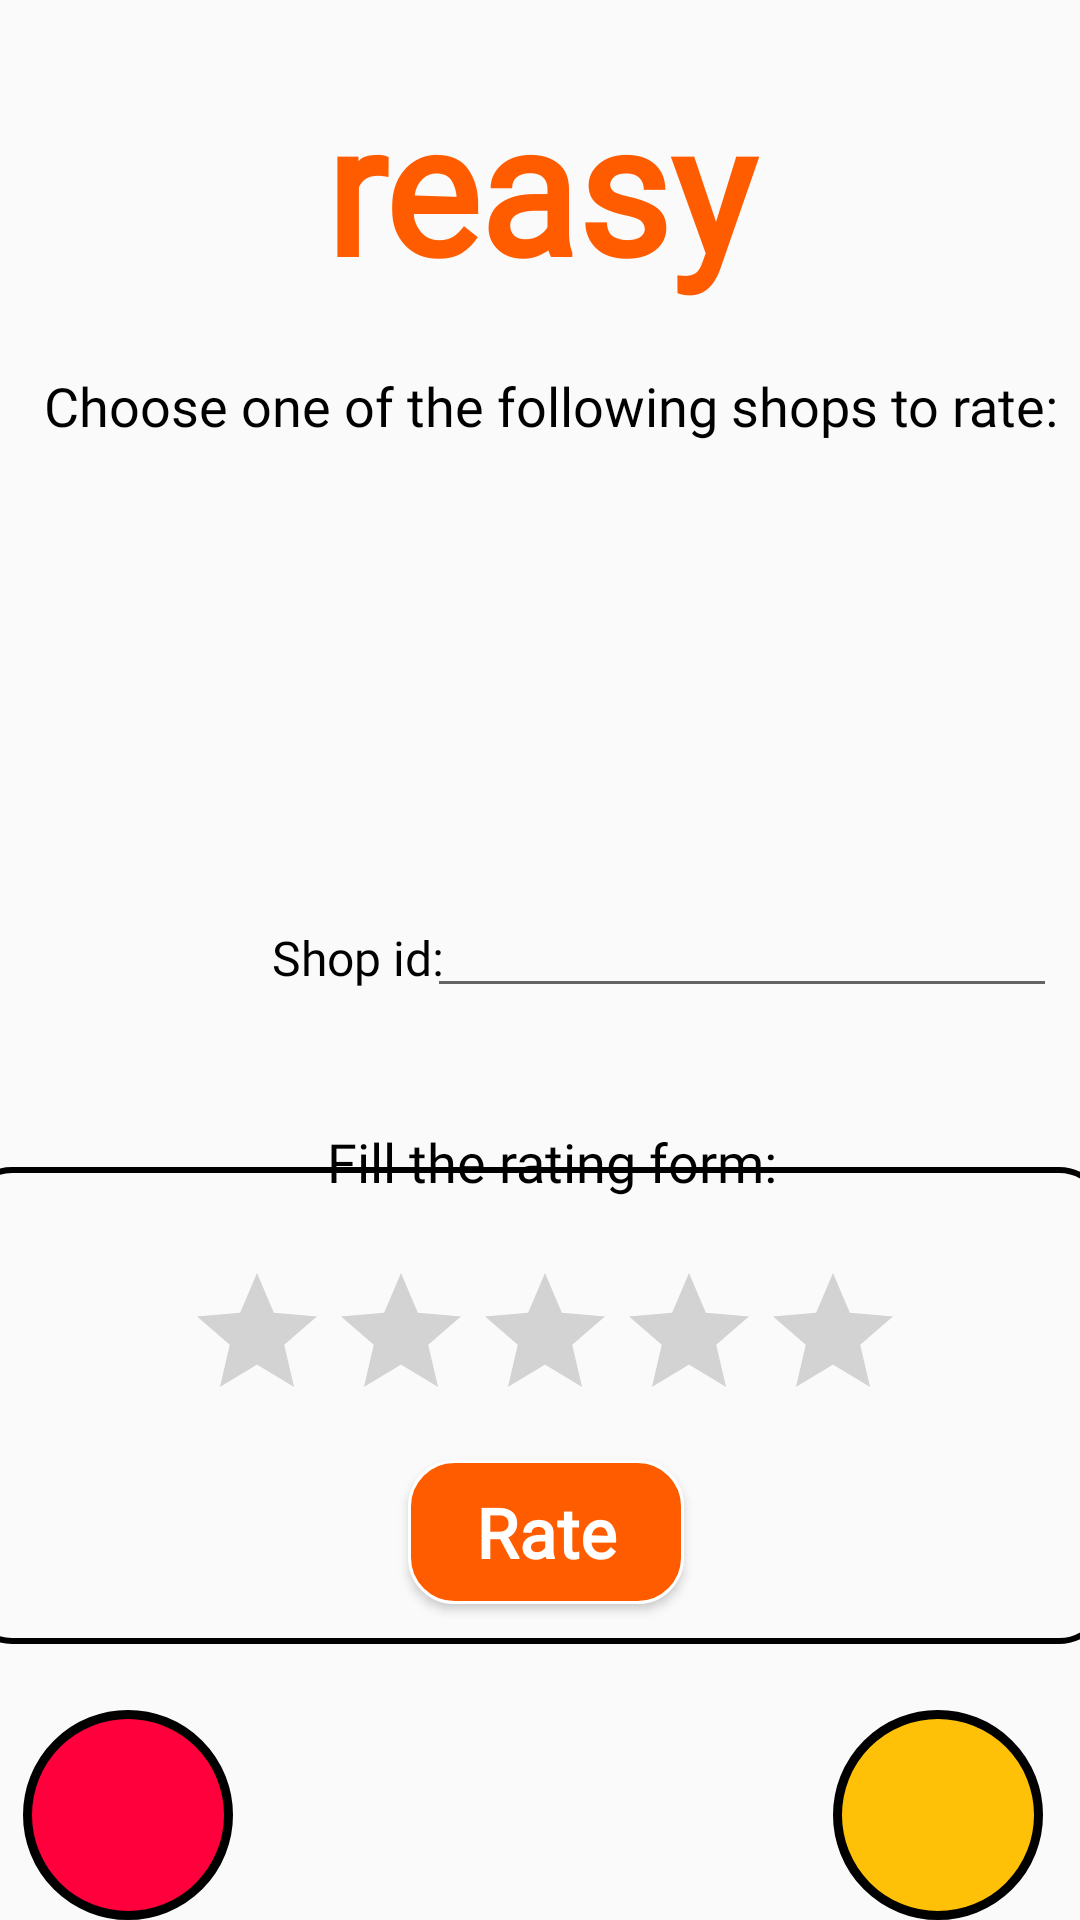

Produce the Android XML layout that renders to this screen, including the resource entries it uses.
<!-- AndroidManifest.xml: application theme Theme.Reasy -->
<!-- res/layout/activity_rating_form_page.xml -->
<?xml version="1.0" encoding="utf-8"?>
<androidx.constraintlayout.widget.ConstraintLayout xmlns:android="http://schemas.android.com/apk/res/android"
    xmlns:app="http://schemas.android.com/apk/res-auto"
    xmlns:tools="http://schemas.android.com/tools"
    android:layout_width="match_parent"
    android:layout_height="match_parent"
    android:background="#00FFFFFF"
    tools:context=".customers_time_page"
    tools:layout_editor_absoluteX="0dp"
    tools:layout_editor_absoluteY="-75dp">

    <ScrollView
        android:layout_width="383dp"
        android:layout_height="159dp"
        android:contentDescription=" "
        android:scrollbars="none"
        app:layout_constraintBottom_toBottomOf="parent"
        app:layout_constraintEnd_toEndOf="parent"
        app:layout_constraintHorizontal_bias="0.571"
        app:layout_constraintStart_toStartOf="parent"
        app:layout_constraintTop_toTopOf="parent"
        app:layout_constraintVertical_bias="0.302">

        <LinearLayout
            android:id="@+id/linear_layout"
            android:layout_width="match_parent"
            android:layout_height="wrap_content"
            android:orientation="vertical">

        </LinearLayout>

    </ScrollView>

    <TextView
        android:id="@+id/pt2"
        android:layout_width="70dp"
        android:layout_height="70dp"
        android:background="@drawable/point"
        android:gravity="center_horizontal|center_vertical"
        android:textColor="#FFFFFF"
        android:textSize="20dp"
        app:layout_constraintBottom_toBottomOf="parent"
        app:layout_constraintEnd_toEndOf="parent"
        app:layout_constraintHorizontal_bias="0.026"
        app:layout_constraintStart_toStartOf="parent"
        app:layout_constraintTop_toTopOf="parent"
        app:layout_constraintVertical_bias="1.0" />

    <TextView
        android:id="@+id/bt2"
        android:layout_width="70dp"
        android:layout_height="70dp"
        android:background="@drawable/balance"
        android:gravity="center_horizontal|center_vertical"
        android:textColor="#FFFFFF"
        android:textSize="20dp"
        app:layout_constraintBottom_toBottomOf="parent"
        app:layout_constraintEnd_toEndOf="parent"
        app:layout_constraintHorizontal_bias="0.958"
        app:layout_constraintStart_toStartOf="parent"
        app:layout_constraintTop_toTopOf="parent"
        app:layout_constraintVertical_bias="1.0" />

    <TextView
        android:id="@+id/resid3"
        android:layout_width="205dp"
        android:layout_height="36dp"
        android:fontFamily="@font/seoulhangang_cbl_regular"
        android:gravity="center"
        android:paddingLeft="10dp"
        android:text="Shop id:"
        android:textColor="#000000"
        android:textSize="16dp"
        app:layout_constraintBottom_toBottomOf="parent"
        app:layout_constraintEnd_toEndOf="parent"
        app:layout_constraintHorizontal_bias="0.077"
        app:layout_constraintStart_toStartOf="parent"
        app:layout_constraintTop_toTopOf="parent"
        app:layout_constraintVertical_bias="0.499" />

    <TextView
        android:id="@+id/name7"
        android:layout_width="404dp"
        android:layout_height="40dp"
        android:fontFamily="@font/seoulhangang_cbl_regular"
        android:gravity="center"
        android:textColor="#000000"
        android:textSize="16dp"
        app:layout_constraintBottom_toBottomOf="parent"
        app:layout_constraintEnd_toEndOf="parent"
        app:layout_constraintHorizontal_bias="0.428"
        app:layout_constraintStart_toStartOf="parent"
        app:layout_constraintTop_toTopOf="parent"
        app:layout_constraintVertical_bias="0.554" />

    <EditText
        android:id="@+id/shopidt"
        android:layout_width="wrap_content"
        android:layout_height="wrap_content"
        android:ems="10"
        android:fontFamily="@font/seoulhangang_cbl_regular"
        android:gravity="center"
        android:inputType="number"
        app:layout_constraintBottom_toBottomOf="parent"
        app:layout_constraintEnd_toEndOf="parent"
        app:layout_constraintHorizontal_bias="0.948"
        app:layout_constraintStart_toStartOf="parent"
        app:layout_constraintTop_toTopOf="parent"
        app:layout_constraintVertical_bias="0.492" />

    <TextView
        android:id="@+id/textView6"
        android:layout_width="404dp"
        android:layout_height="40dp"
        android:fontFamily="@font/seoulhangang_cbl_regular"
        android:gravity="center"
        android:text="Fill the rating form:"
        android:textColor="#000000"
        android:textSize="18dp"
        app:layout_constraintBottom_toBottomOf="parent"
        app:layout_constraintEnd_toEndOf="parent"
        app:layout_constraintHorizontal_bias="0.428"
        app:layout_constraintStart_toStartOf="parent"
        app:layout_constraintTop_toTopOf="parent"
        app:layout_constraintVertical_bias="0.612" />

    <View
        android:id="@+id/view"
        android:layout_width="381dp"
        android:layout_height="159dp"
        android:background="@drawable/viewborder"
        app:layout_constraintBottom_toBottomOf="parent"
        app:layout_constraintEnd_toEndOf="parent"
        app:layout_constraintHorizontal_bias="0.6"
        app:layout_constraintStart_toStartOf="parent"
        app:layout_constraintTop_toTopOf="parent"
        app:layout_constraintVertical_bias="0.809" />

    <Button
        android:id="@+id/rate2"
        android:layout_width="92dp"
        android:layout_height="48dp"
        android:background="@drawable/orange_button"
        android:fontFamily="@font/seoulhangang_cbl_regular"
        android:onClick="chooseShopAndFillRating"
        android:text="Rate"
        android:textAllCaps="false"
        android:textColor="#ffffff"
        android:textSize="23dp"
        android:textStyle="bold"
        app:layout_constraintBottom_toBottomOf="parent"
        app:layout_constraintEnd_toEndOf="parent"
        app:layout_constraintHorizontal_bias="0.507"
        app:layout_constraintStart_toStartOf="parent"
        app:layout_constraintTop_toTopOf="parent"
        app:layout_constraintVertical_bias="0.822" />

    <RatingBar
        android:id="@+id/ratingBar"
        android:layout_width="wrap_content"
        android:layout_height="wrap_content"
        android:contentDescription=" "
        app:layout_constraintBottom_toBottomOf="parent"
        app:layout_constraintEnd_toEndOf="parent"
        app:layout_constraintHorizontal_bias="0.514"
        app:layout_constraintStart_toStartOf="parent"
        app:layout_constraintTop_toTopOf="parent"
        app:layout_constraintVertical_bias="0.721" />

    <TextView
        android:id="@+id/textView67"
        android:layout_width="404dp"
        android:layout_height="40dp"
        android:fontFamily="@font/seoulhangang_cbl_regular"
        android:gravity="center"
        android:text="Choose one of the following shops to rate:"
        android:textColor="#000000"
        android:textSize="18dp"
        app:layout_constraintBottom_toBottomOf="parent"
        app:layout_constraintEnd_toEndOf="parent"
        app:layout_constraintHorizontal_bias="0.428"
        app:layout_constraintStart_toStartOf="parent"
        app:layout_constraintTop_toTopOf="parent"
        app:layout_constraintVertical_bias="0.192" />


    <ImageButton
        android:id="@+id/backb25"
        android:layout_width="48dp"
        android:layout_height="48dp"
        android:background="#00FFFFFF"
        android:contentDescription="back"
        android:onClick="goBack"
        android:scaleType="fitXY"
        app:layout_constraintBottom_toBottomOf="parent"
        app:layout_constraintEnd_toEndOf="parent"
        app:layout_constraintHorizontal_bias="0.044"
        app:layout_constraintStart_toStartOf="parent"
        app:layout_constraintTop_toTopOf="parent"
        app:layout_constraintVertical_bias="0.071"
        app:srcCompat="@drawable/back" />

    <TextView
        android:id="@+id/logo13"
        android:layout_width="225dp"
        android:layout_height="113dp"
        android:fontFamily="@font/seoulhangang_cbl_regular"
        android:gravity="center"
        android:text="reasy"
        android:textColor="#ff5c00"
        android:textFontWeight="1000"
        android:textSize="60dp"
        app:layout_constraintBottom_toBottomOf="parent"
        app:layout_constraintEnd_toEndOf="parent"
        app:layout_constraintStart_toStartOf="parent"
        app:layout_constraintTop_toTopOf="parent"
        app:layout_constraintVertical_bias="0.011" />
</androidx.constraintlayout.widget.ConstraintLayout>
<!-- resources referenced by this layout -->
<resources>
  <!-- drawable balance (drawable) -->
  <?xml version="1.0" encoding="utf-8"?>
  <shape xmlns:android="http://schemas.android.com/apk/res/android" >
      <stroke
          android:width="3dp"
          android:color="#000000"
          />
  
      <solid android:color="#FFC107" />
  
      <padding
          android:left="1dp"
          android:right="1dp"
          android:bottom="1dp"
          android:top="1dp" />
  
      <corners android:radius="100dp" />
  </shape>
  <!-- drawable orange_button (drawable) -->
  <?xml version="1.0" encoding="utf-8"?>
  <shape xmlns:android="http://schemas.android.com/apk/res/android" >
      <stroke
          android:width="1dp"
          android:color="#ffffff"/>
  
      <solid android:color="#ff5c00" />
  
      <padding
          android:left="1dp"
          android:right="1dp"
          android:bottom="1dp"
          android:top="1dp" />
  
      <corners android:radius="15dp" />
  </shape>
  <!-- drawable point (drawable) -->
  <?xml version="1.0" encoding="utf-8"?>
  <shape xmlns:android="http://schemas.android.com/apk/res/android" >
      <stroke
          android:width="3dp"
          android:color="#000000"
          />
  
      <solid android:color="#FF003D" />
  
      <padding
          android:left="1dp"
          android:right="1dp"
          android:bottom="1dp"
          android:top="1dp" />
  
      <corners android:radius="100dp" />
  </shape>
  <!-- drawable viewborder (drawable) -->
  <?xml version="1.0" encoding="utf-8"?>
  <shape xmlns:android="http://schemas.android.com/apk/res/android" >
      <stroke
          android:width="2dp"
          android:color="#000000"/>
  
      <padding
          android:left="1dp"
          android:right="1dp"
          android:bottom="1dp"
          android:top="1dp" />
  
      <corners android:radius="15dp" />
  </shape>
  <style name="Theme.Reasy" parent="Theme.AppCompat.Light.NoActionBar">
          
          <item name="colorPrimary">@color/purple_500</item>
          <item name="colorPrimaryDark">@color/purple_700</item>
          <item name="colorAccent">@color/teal_200</item>
          
      </style>
  <color name="purple_500">#FF6200EE</color>
  <color name="purple_700">#FF3700B3</color>
  <color name="teal_200">#FF03DAC5</color>
</resources>
